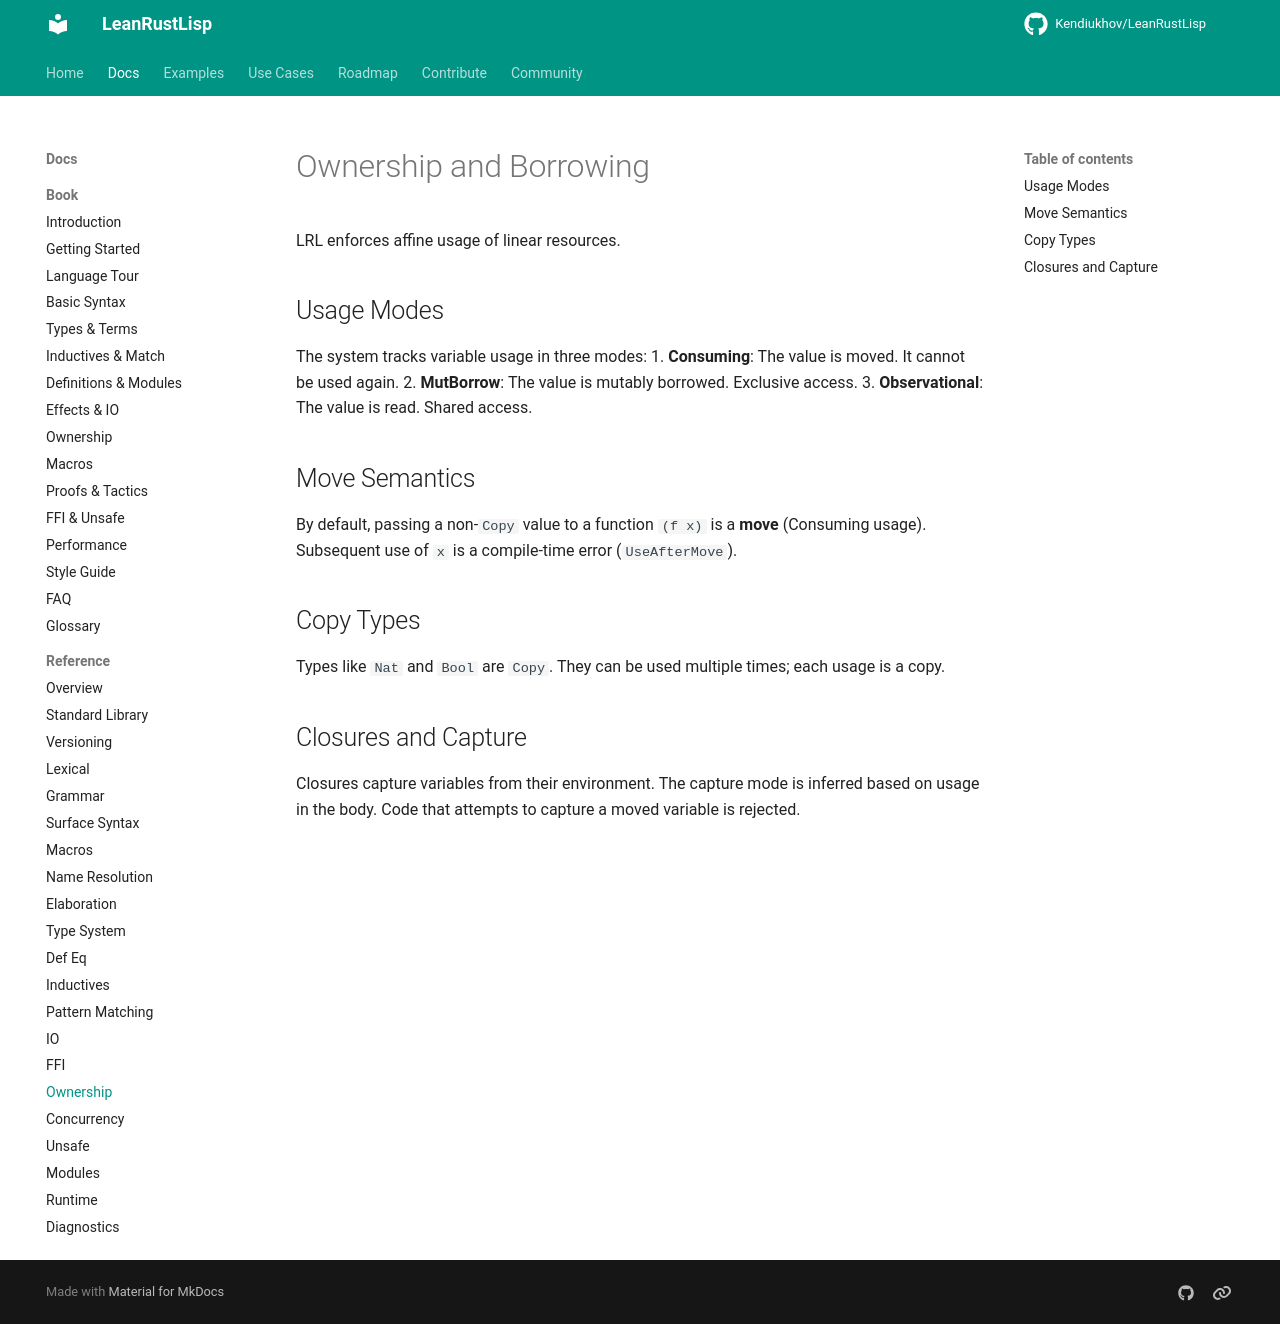

repository: Kendiukhov/LeanRustLisp · page: reference/ownership-borrowing/index.html · generator: mkdocs

# Ownership and Borrowing

LRL enforces affine usage of linear resources.

## Usage Modes

The system tracks variable usage in three modes:
1. **Consuming**: The value is moved. It cannot be used again.
2. **MutBorrow**: The value is mutably borrowed. Exclusive access.
3. **Observational**: The value is read. Shared access.

## Move Semantics

By default, passing a non-`Copy` value to a function `(f x)` is a **move** (Consuming usage).
Subsequent use of `x` is a compile-time error (`UseAfterMove`).

## Copy Types

Types like `Nat` and `Bool` are `Copy`. They can be used multiple times; each usage is a copy.

## Closures and Capture

Closures capture variables from their environment. The capture mode is inferred based on usage in the body.
Code that attempts to capture a moved variable is rejected.
